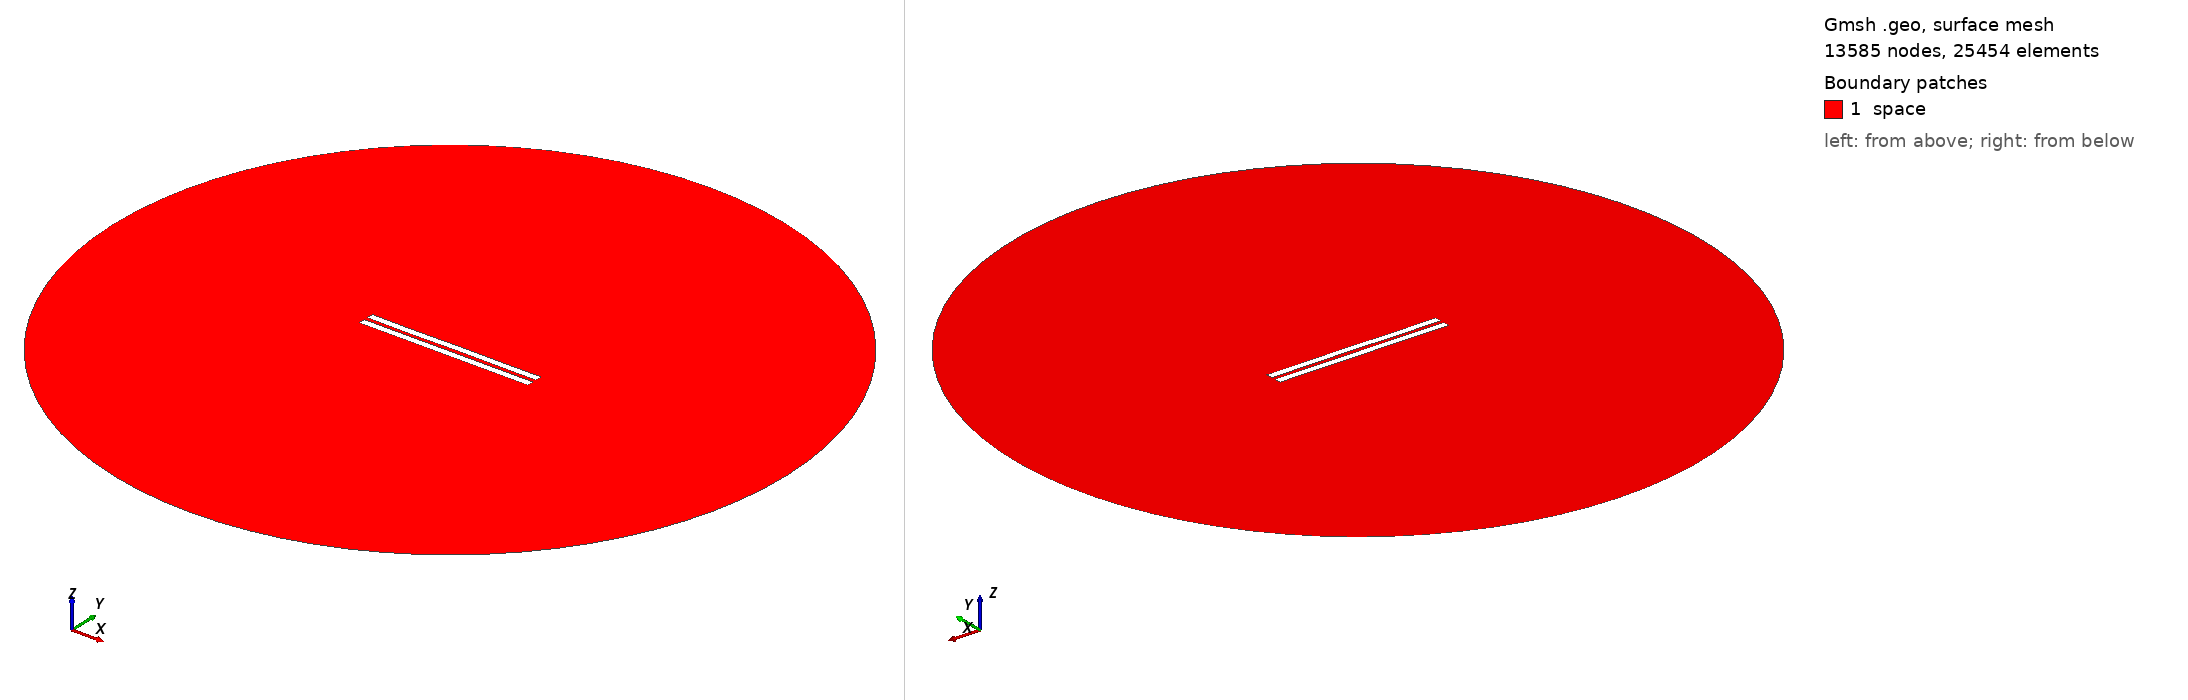

Gmsh geometry script, surface-meshed: 13585 nodes, 25454 surface elements. Boundary patches (legend numbers): 1 space. Left view from above one corner, right view from below the opposite corner. Legend entries are the model's physical surfaces. The drawing asked Gmsh for element sizes between 1% and 20% of the model's largest extent; the script's own settings can give other sizes.

=== 2807.geo (drawn) ===
//---------------------------------------
// Geometry kernel
//---------------------------------------

SetFactory("OpenCASCADE");



//---------------------------------------
// Parameters of the geometry
//---------------------------------------

// Overetch of the upper plate
overetch = 0.0;

// Distance between the plates
distance = 2.5;

// Discretization over the x axis (for the deformation)
nx = 50; 

// Length of the plate
L = 100 - overetch; 

// Number of modes
n = 4; 

// 1st mode coefficient
coeff(1) = 0.0;
beta(1) = 0.596864 * 3.1415926535 / L;

// 2nd mode coefficient
coeff(2) = 0.0;
beta(2) = 1.49418 * 3.1415926535 / L;

// 3rd mode coefficient
coeff(3) = -0.075;
beta(3) = 2.50025 * 3.1415926535 / L;

// 4th mode coefficient
coeff(4) = -0.075;
beta(4) = 3.49999 * 3.1415926535 / L;



//---------------------------------------
// Upper plate (deformed rectangle)
//---------------------------------------

// Coordiantes of the upper plate
xmin = -50;
xmax = 50 - overetch;

// Height of the upper plate
yheight = 4 - 2 * overetch;

// Indexes of the points
UpperID[] = {};
LowerID[] = {};
LeftID[] = {};
RightID[] = {};

// Point index
p = 1;

// Horizontal edges
For i In {1:nx}
    x = xmin + (i-1)*(xmax - xmin)/(nx-1);

    y_bottom = distance / 2 + overetch;
    For j In {1:n}
        C = (Cosh(beta(j)*L) + Cos(beta(j)*L)) / (Sinh(beta(j)*L) + Sin(beta(j)*L));
        y_bottom  = y_bottom + coeff(j) * (Cosh(beta(j)*(x+50)) - Cos(beta(j)*(x+50)) - C * (Sinh(beta(j)*(x+50)) - Sin(beta(j)*(x+50))));
    EndFor

    y_top = y_bottom + yheight;

    Point(p) = {x, y_top, 0, 1.0};
    UpperID[i] = p;
    p = p + 1;

    Point(p) = {x, y_bottom, 0, 1.0};
    LowerID[i] = p;
    p = p + 1;
EndFor

// Create point lists
UpperPts[] = {}; LowerPts[] = {};
For i In {1:nx}
  UpperPts[] += {UpperID[i]};
  LowerPts[] += {LowerID[i]};
EndFor

// Build splines
Spline(1) = {UpperPts[]};
Spline(2) = {LowerPts[]};
Line(3) = {LowerPts[nx-1], UpperPts[nx-1]};
Line(4) = {LowerPts[0], UpperPts[0]};

// Build the plane surface
Curve Loop(1) = {2, 3, -1, -4};
Plane Surface(1) = {1};



//---------------------------------------
// Lower plate (rectangle)
//---------------------------------------

// Vertices
Point(1001) = {-50, -1, 0, 1.0};
Point(1002) = { 50, -1, 0, 1.0};
Point(1003) = { 50,  -5, 0, 1.0};
Point(1004) = {-50,  -5, 0, 1.0};

// Edges
Line(5) = {1001, 1002};
Line(6) = {1002, 1003};
Line(7) = {1003, 1004};
Line(8) = {1004, 1001};

// Plane surface
Line Loop(2) = {5, 6, 7, 8};
Plane Surface(2) = {2}; 



//---------------------------------------
// Outer (fictious) boundary
//---------------------------------------

// Points
Point(1005) = {0, 0, 0};       // Center
Point(1006) = {200, 0, 0};     // Start point
Point(1007) = {0, 200, 0};     // 90 degrees
Point(1008) = {-200, 0, 0};    // 180 degrees
Point(1009) = {0, -200, 0};    // 270 degrees

// Circle arcs (each needs start, center, end)
Circle(9) = {1006, 1005, 1007};
Circle(10) = {1007, 1005, 1008};
Circle(11) = {1008, 1005, 1009};
Circle(12) = {1009, 1005, 1006};

// Plane surface for the entire domain
Curve Loop(3) = {9, 10, 11, 12};
Surface(3) = {3};

// Subtract the plates from the whole domain to obtain the actual domain where we want to solve the equations
BooleanDifference{ Surface{3}; Delete; }{ Surface{1}; Surface{2}; Delete; }




//---------------------------------------
// Transfinite Lines/Curves
//---------------------------------------

// Set the number of points on the boundaries
r = 7;

// Plates
Transfinite Curve {1, 2} = 50*r Using Progression 1;
Transfinite Curve {3, 4} = 2*r Using Progression 1;
Transfinite Line {5, 7} = 50*r Using Progression 1;
Transfinite Line {6, 8} = 2*r Using Progression 1;

// Outer boundary
Transfinite Line {9, 10, 11, 12} = 20 Using Progression 1;



//---------------------------------------
// Physical groups
//---------------------------------------                

// Physical curves (boundaries)
Physical Line("force_segment", 10) = {2};
Physical Line("upper_plate", 11) = {1, 3, 4};
Physical Line("lower_plate", 12) = {5, 6, 7, 8};
Physical Line("boundary", 20) = {9, 10, 11, 12};

// Physical Surfaces
Physical Surface("space", 30) = {3};



//---------------------------------------
// 6. Generate the Mesh
//---------------------------------------

// 2D mesh generation
Mesh 2;
